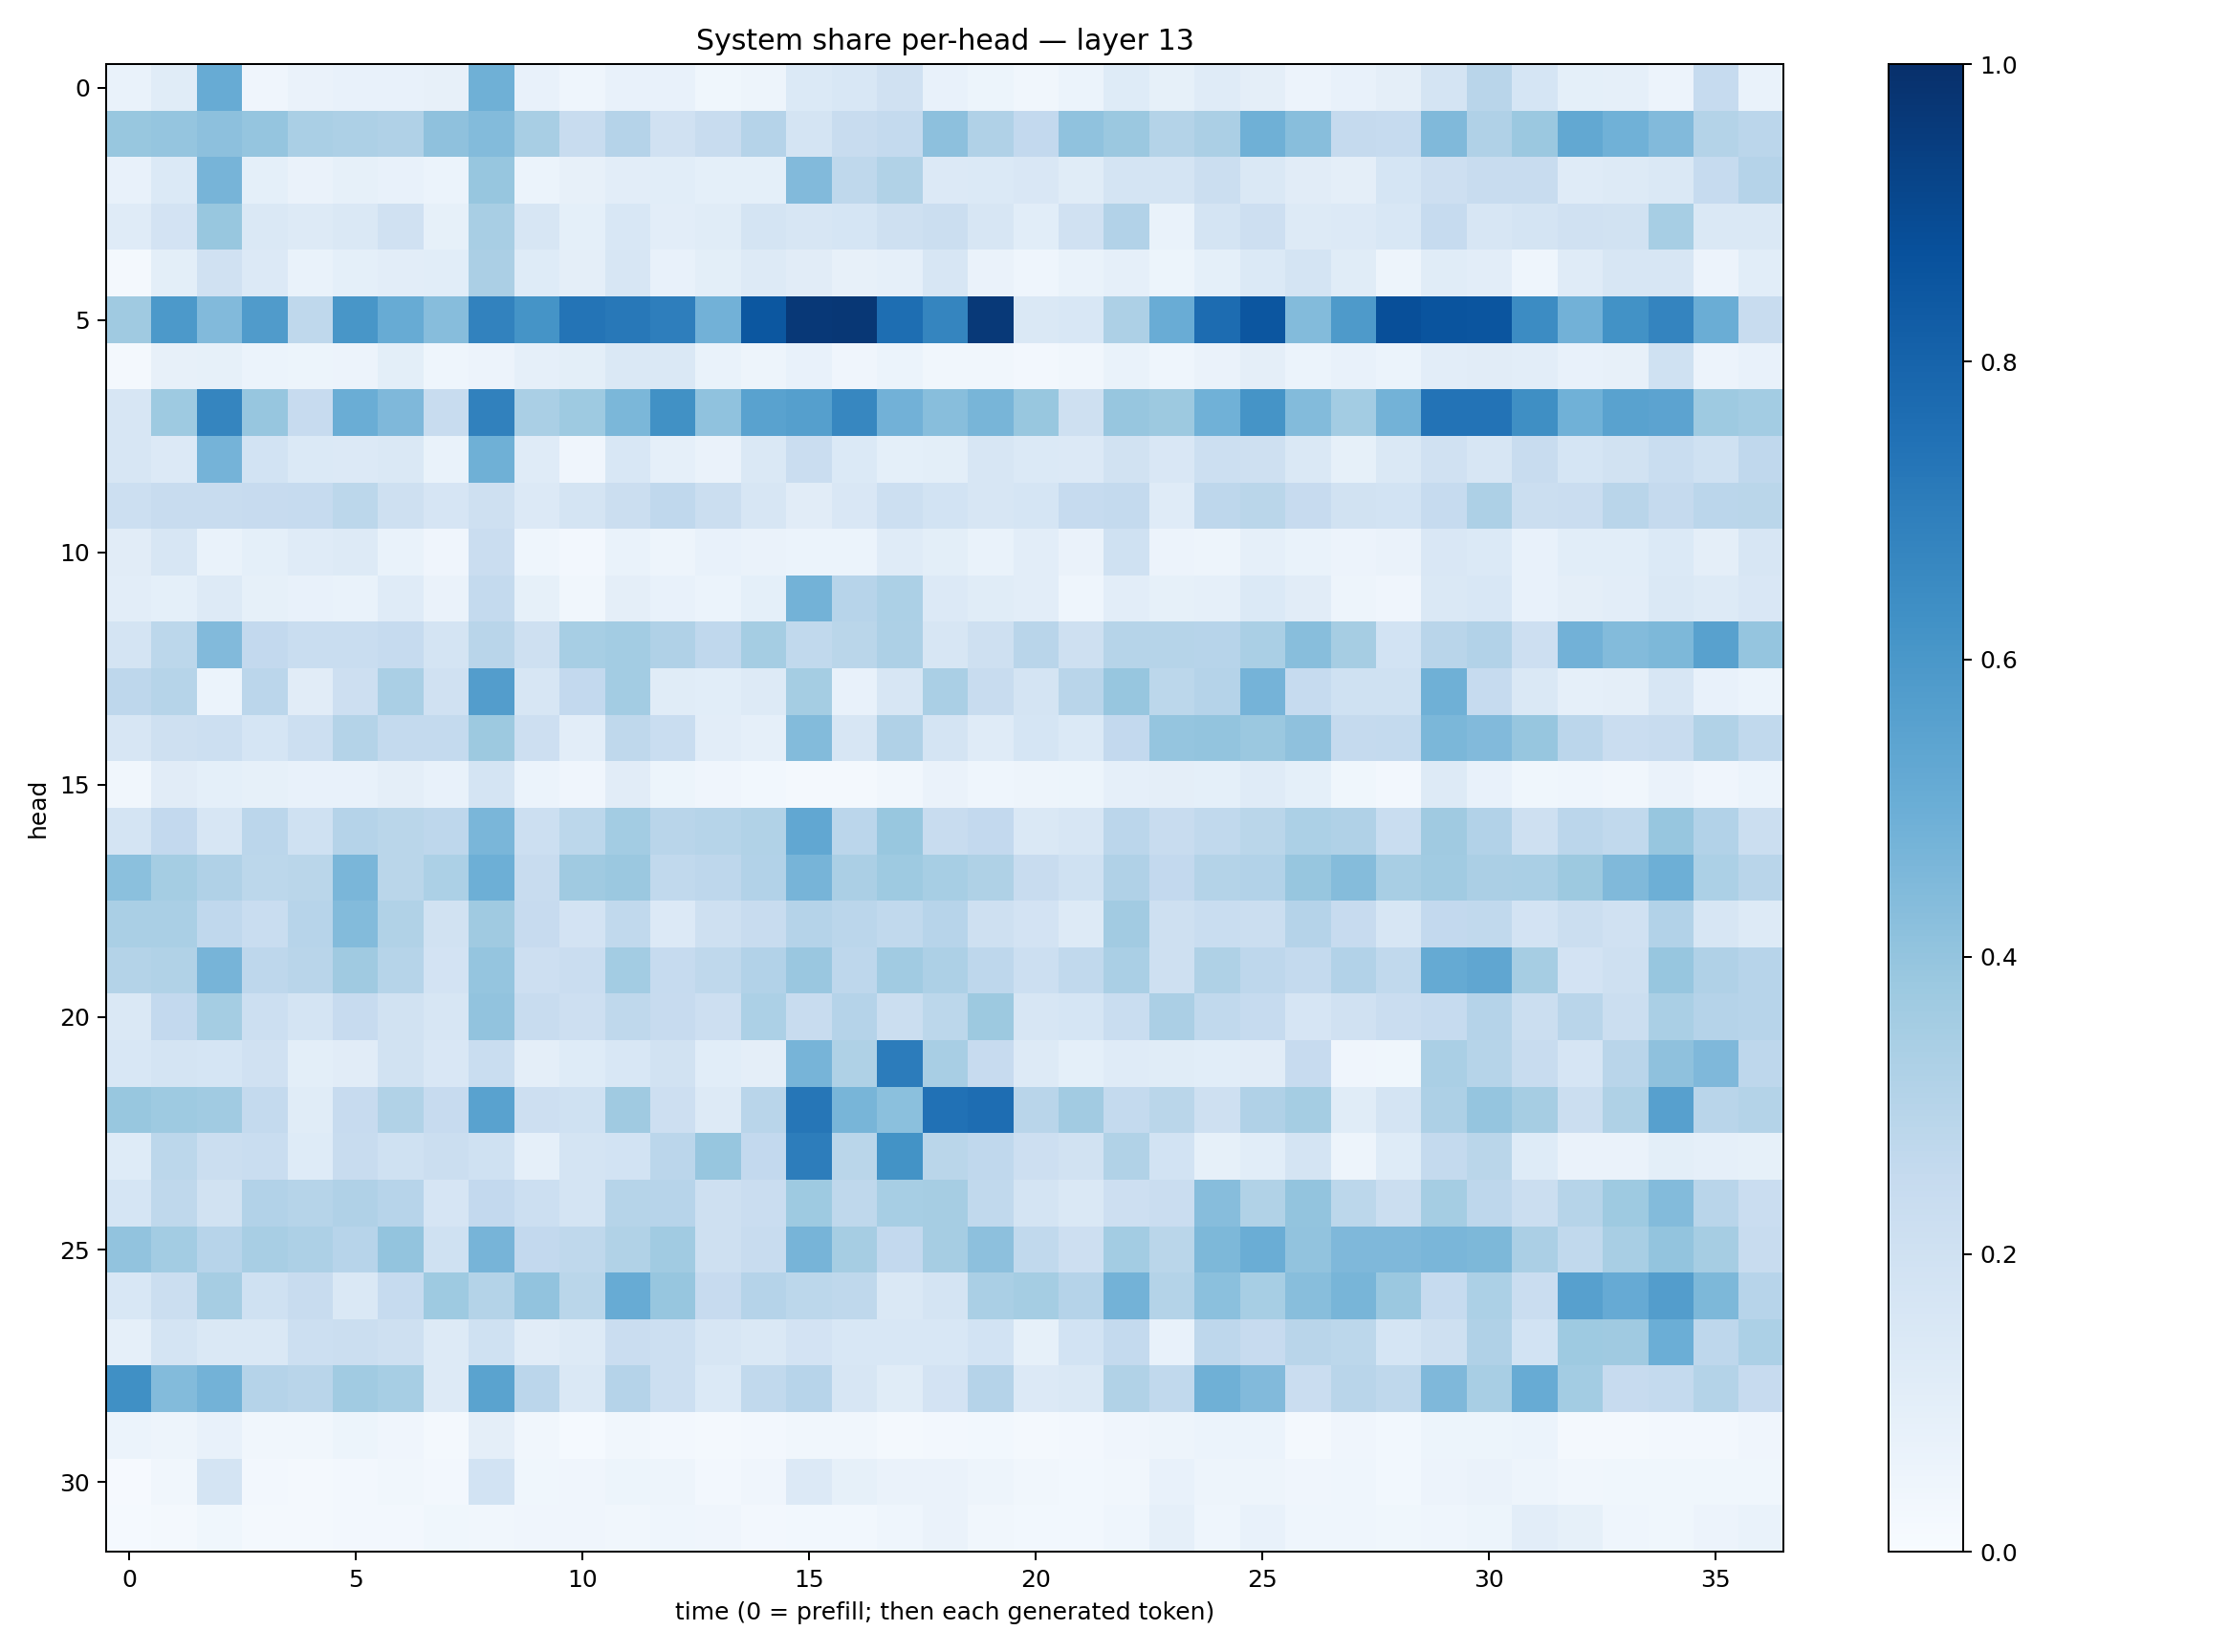

Data behind this chart, as committed beside it:
0.069283016, 0.113424115, 0.50783134, 0.042437263, 0.06285964, 0.07454358, 0.073300615, 0.07910582, 0.49142283, 0.077317186, 0.046223413, 0.074126415, 0.071099095, 0.037671477, 0.04903568, 0.13950197, 0.15483809, 0.19852336, 0.07801691, 0.051032726, 0.03385062, 0.06158549, 0.12270435, 0.08439977
0.3897, 0.3984, 0.4148, 0.3964, 0.3391, 0.3272, 0.3171, 0.4133, 0.4388, 0.3409, 0.2383, 0.3032, 0.196, 0.2375, 0.3016, 0.1725, 0.241, 0.2551, 0.4149, 0.32, 0.2615, 0.4099, 0.3798, 0.3048
0.07285, 0.1404, 0.4721, 0.09161, 0.06497, 0.08487, 0.07069, 0.05866, 0.3913, 0.06201, 0.08131, 0.1017, 0.1062, 0.09121, 0.09372, 0.4428, 0.2718, 0.3159, 0.133, 0.137, 0.1508, 0.1157, 0.1758, 0.1725
0.1181, 0.1835, 0.3886, 0.1415, 0.1253, 0.1466, 0.1958, 0.08583, 0.3409, 0.1595, 0.09054, 0.1561, 0.1053, 0.1163, 0.1773, 0.1581, 0.1693, 0.2079, 0.223, 0.1586, 0.1085, 0.1979, 0.3087, 0.06826
0.02092, 0.0989, 0.1956, 0.136, 0.06859, 0.09034, 0.1025, 0.1065, 0.3328, 0.1215, 0.09412, 0.1571, 0.0718, 0.1015, 0.1317, 0.1096, 0.07836, 0.089, 0.1632, 0.06391, 0.04369, 0.06649, 0.08862, 0.05148
0.3675, 0.5936, 0.4436, 0.5786, 0.2728, 0.6046, 0.5095, 0.4305, 0.6798, 0.6145, 0.7355, 0.721, 0.6957, 0.4818, 0.8478, 0.9652, 0.9716, 0.7609, 0.6686, 0.9637, 0.1473, 0.1561, 0.3263, 0.5049
0.01737, 0.07957, 0.08414, 0.06202, 0.05379, 0.05753, 0.09872, 0.04351, 0.05792, 0.08668, 0.09854, 0.1428, 0.1466, 0.06899, 0.04987, 0.07076, 0.04116, 0.05941, 0.03343, 0.03373, 0.02646, 0.03247, 0.06944, 0.04417
0.1637, 0.3715, 0.6699, 0.3911, 0.2444, 0.5025, 0.4514, 0.2364, 0.686, 0.3383, 0.3741, 0.4602, 0.6284, 0.4081, 0.5541, 0.5658, 0.6659, 0.4821, 0.4258, 0.4684, 0.3875, 0.2062, 0.3919, 0.3768
0.1627, 0.133, 0.4733, 0.1855, 0.1368, 0.1347, 0.1425, 0.06949, 0.4889, 0.1208, 0.04078, 0.1537, 0.08837, 0.0652, 0.1462, 0.2295, 0.1385, 0.09197, 0.1016, 0.1572, 0.1395, 0.1359, 0.1912, 0.1515
0.2166, 0.2401, 0.2369, 0.2457, 0.2484, 0.2805, 0.21, 0.1648, 0.2084, 0.1338, 0.1734, 0.2229, 0.2661, 0.2215, 0.1588, 0.1103, 0.1509, 0.2159, 0.1868, 0.1564, 0.1699, 0.2464, 0.2557, 0.1203
0.113, 0.1577, 0.06823, 0.09043, 0.1209, 0.1306, 0.06991, 0.04155, 0.229, 0.04503, 0.0242, 0.06959, 0.05026, 0.07769, 0.06518, 0.0599, 0.06024, 0.1186, 0.1007, 0.06872, 0.1045, 0.06309, 0.2008, 0.05798
0.1043, 0.09358, 0.125, 0.08348, 0.0749, 0.06937, 0.1197, 0.06498, 0.2561, 0.08409, 0.0323, 0.09385, 0.07716, 0.06146, 0.08987, 0.4795, 0.2959, 0.3301, 0.1346, 0.1142, 0.1017, 0.04409, 0.1038, 0.08593
0.1741, 0.2801, 0.4451, 0.2613, 0.2323, 0.2306, 0.2471, 0.1738, 0.2915, 0.2097, 0.3454, 0.3586, 0.3173, 0.2659, 0.3532, 0.2623, 0.2862, 0.3264, 0.1592, 0.2092, 0.2907, 0.2076, 0.2992, 0.2991
0.2766, 0.2982, 0.06015, 0.2844, 0.1106, 0.2121, 0.3394, 0.1974, 0.5707, 0.1594, 0.2597, 0.3578, 0.1152, 0.1063, 0.1316, 0.3551, 0.07617, 0.1633, 0.3383, 0.2359, 0.1742, 0.291, 0.3926, 0.2798
0.1592, 0.2078, 0.2181, 0.1683, 0.2156, 0.3074, 0.2541, 0.257, 0.377, 0.2139, 0.1018, 0.2706, 0.2333, 0.1025, 0.08683, 0.4394, 0.1612, 0.3181, 0.1795, 0.1172, 0.17, 0.1373, 0.2592, 0.3949
0.03263, 0.1132, 0.09304, 0.08347, 0.07511, 0.0771, 0.09563, 0.07522, 0.1741, 0.06072, 0.04047, 0.112, 0.05164, 0.04075, 0.03022, 0.02056, 0.02105, 0.03228, 0.06363, 0.04436, 0.0504, 0.05446, 0.08811, 0.09467
0.1773, 0.2584, 0.1619, 0.2839, 0.2029, 0.303, 0.2868, 0.2756, 0.461, 0.2178, 0.2794, 0.358, 0.2891, 0.2982, 0.313, 0.5281, 0.2838, 0.3888, 0.2375, 0.2613, 0.1455, 0.1575, 0.2846, 0.2354
0.418, 0.3546, 0.3169, 0.2802, 0.2874, 0.4646, 0.2861, 0.33, 0.4958, 0.2414, 0.3677, 0.379, 0.2648, 0.2754, 0.3115, 0.4715, 0.3334, 0.373, 0.3438, 0.3225, 0.2359, 0.2015, 0.319, 0.259
0.3383, 0.3371, 0.2663, 0.233, 0.2963, 0.4379, 0.3161, 0.1944, 0.3692, 0.2448, 0.1833, 0.2637, 0.1334, 0.2043, 0.2349, 0.3023, 0.2842, 0.2639, 0.2944, 0.2072, 0.1828, 0.1273, 0.3629, 0.2089
0.3071, 0.3136, 0.4701, 0.2746, 0.291, 0.3679, 0.2978, 0.1833, 0.3984, 0.2128, 0.2291, 0.3589, 0.2463, 0.2718, 0.3122, 0.3865, 0.2749, 0.3666, 0.3274, 0.274, 0.2158, 0.2638, 0.3394, 0.2078
0.1467, 0.2586, 0.3546, 0.2149, 0.1723, 0.2426, 0.1947, 0.1568, 0.4049, 0.2406, 0.2132, 0.2721, 0.2454, 0.2128, 0.3304, 0.2372, 0.3018, 0.2213, 0.2795, 0.376, 0.161, 0.1694, 0.2318, 0.334
0.1556, 0.1781, 0.1707, 0.1983, 0.0997, 0.1132, 0.1951, 0.1505, 0.2326, 0.09718, 0.1241, 0.1555, 0.1915, 0.1075, 0.09421, 0.4711, 0.3234, 0.7036, 0.3414, 0.2447, 0.1283, 0.09103, 0.1179, 0.1152
0.3902, 0.3738, 0.3659, 0.2562, 0.1135, 0.2424, 0.3125, 0.2455, 0.5521, 0.2137, 0.2025, 0.3702, 0.2111, 0.131, 0.2919, 0.7284, 0.4649, 0.4201, 0.7466, 0.7654, 0.2907, 0.3595, 0.2541, 0.2864
0.122, 0.2807, 0.2202, 0.2314, 0.1248, 0.2412, 0.2002, 0.2249, 0.2016, 0.0897, 0.1793, 0.1848, 0.2816, 0.3918, 0.2585, 0.6996, 0.2873, 0.6194, 0.2859, 0.2694, 0.2128, 0.1934, 0.3144, 0.1853
0.1699, 0.2726, 0.1892, 0.3099, 0.2992, 0.3187, 0.2958, 0.1661, 0.2593, 0.2169, 0.1736, 0.2987, 0.2957, 0.2089, 0.2271, 0.3716, 0.2707, 0.344, 0.3487, 0.2641, 0.1785, 0.142, 0.2117, 0.2292
0.404, 0.3583, 0.2946, 0.3428, 0.3251, 0.2947, 0.3996, 0.2003, 0.4713, 0.2612, 0.2713, 0.316, 0.3654, 0.2106, 0.2413, 0.4713, 0.3514, 0.2585, 0.3491, 0.4169, 0.262, 0.2134, 0.3559, 0.288
0.1528, 0.2222, 0.3496, 0.2006, 0.2374, 0.1478, 0.2471, 0.3749, 0.3053, 0.4027, 0.2878, 0.5114, 0.3921, 0.2432, 0.3008, 0.281, 0.2716, 0.1459, 0.1785, 0.3387, 0.354, 0.3013, 0.48, 0.306
0.08734, 0.1777, 0.143, 0.1414, 0.2155, 0.2224, 0.2075, 0.13, 0.202, 0.1129, 0.1328, 0.2273, 0.2163, 0.1624, 0.146, 0.1813, 0.1544, 0.1548, 0.153, 0.1845, 0.08568, 0.1847, 0.2548, 0.07601
0.6304, 0.4389, 0.477, 0.3045, 0.2923, 0.365, 0.345, 0.1293, 0.5492, 0.2829, 0.1409, 0.3018, 0.2152, 0.1369, 0.2633, 0.2933, 0.1589, 0.1146, 0.1805, 0.3012, 0.1349, 0.1461, 0.3133, 0.2646
0.06033, 0.0477, 0.07276, 0.03305, 0.03291, 0.05339, 0.04061, 0.02044, 0.09627, 0.03204, 0.01515, 0.03241, 0.02527, 0.01658, 0.02672, 0.03174, 0.03357, 0.02286, 0.02714, 0.0293, 0.0171, 0.02365, 0.04172, 0.04798
0.01025, 0.03438, 0.1761, 0.02365, 0.0201, 0.02587, 0.03255, 0.02553, 0.1843, 0.03643, 0.0398, 0.05354, 0.05062, 0.02501, 0.04092, 0.1339, 0.08575, 0.06462, 0.06273, 0.05026, 0.03429, 0.02877, 0.03307, 0.07172
0.01311, 0.02339, 0.03697, 0.02259, 0.02154, 0.02391, 0.02405, 0.03813, 0.03159, 0.04201, 0.04086, 0.03514, 0.04405, 0.03951, 0.02557, 0.03078, 0.02938, 0.04327, 0.06289, 0.03282, 0.0291, 0.02781, 0.04479, 0.08838
